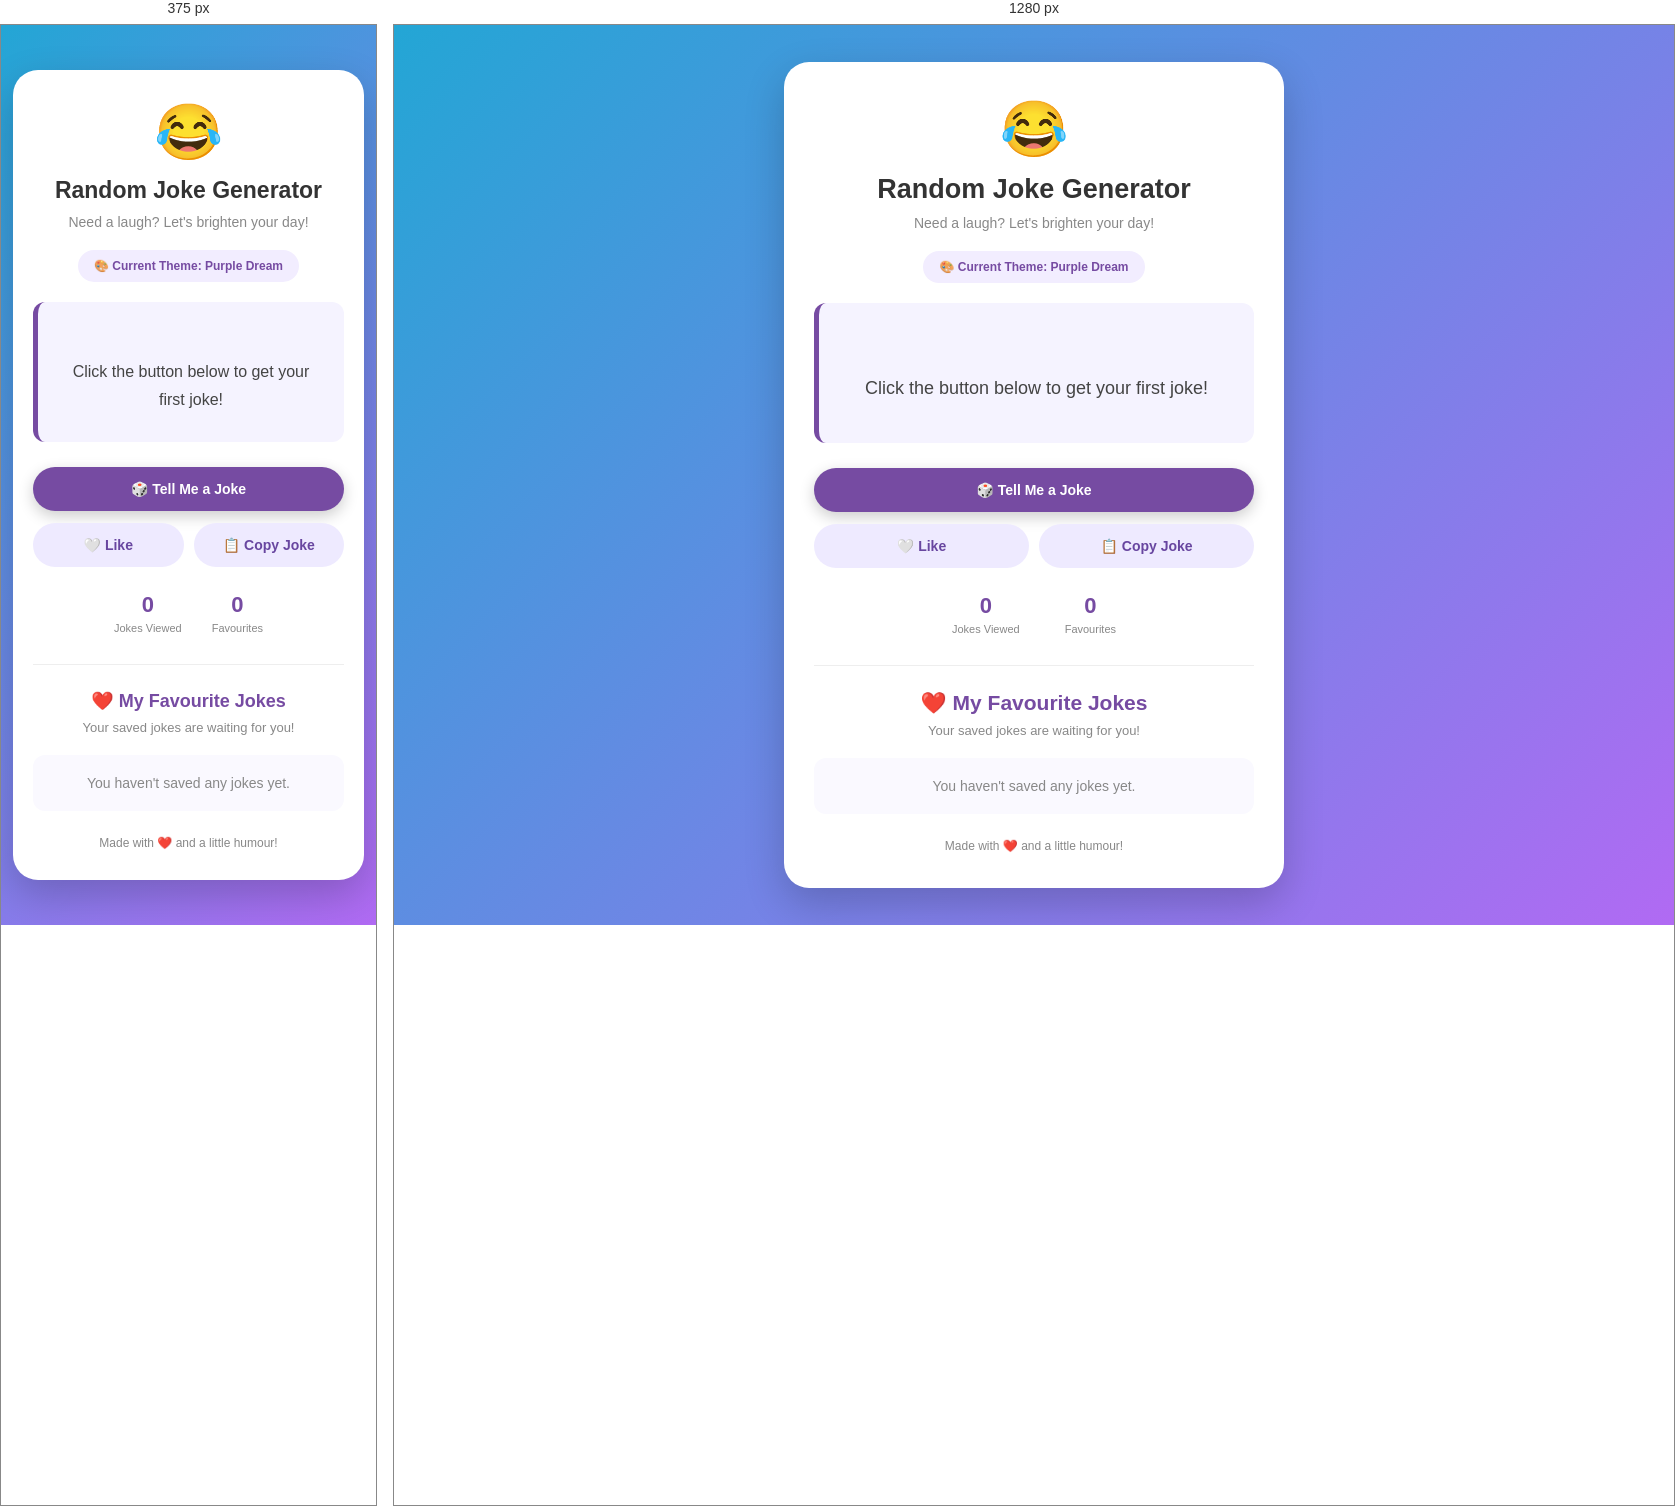
Rendered at 375 px and 1280 px, left to right.

<!-- file: index.html -->

<!DOCTYPE html>
<html lang="en">

<head>
    <meta charset="UTF-8">
    <meta name="viewport" content="width=device-width, initial-scale=1.0">

    <title>Random Joke Generator</title>

    <link rel="stylesheet" href="style.css">
</head>

<body>

    <main class="container">

        <div class="emoji">😂</div>

        <h1>Random Joke Generator</h1>

        <p class="subtitle">
            Need a laugh? Let's brighten your day!
        </p>

        <!-- Current theme -->
        <div class="theme-label">
            🎨 Current Theme:
            <span id="themeName">Purple Dream</span>
        </div>

        <!-- Joke display -->
        <div class="joke-box" aria-live="polite">

            <p id="joke">
                Click the button below to get your first joke!
            </p>

        </div>

        <!-- Main controls -->
        <div class="buttons">

            <button
                class="next-btn"
                id="nextBtn"
                onclick="generateJoke()">

                🎲 Tell Me a Joke

            </button>

            <div class="secondary-buttons">

                <button
                    id="likeBtn"
                    onclick="likeJoke()">

                    🤍 Like

                </button>

                <button
                    id="copyBtn"
                    onclick="copyJoke()">

                    📋 Copy Joke

                </button>

            </div>

        </div>

        <!-- Statistics -->
        <div class="counter">

            <div>
                <span id="count">0</span>
                <small>Jokes Viewed</small>
            </div>

            <div>
                <span id="likes">0</span>
                <small>Favourites</small>
            </div>

        </div>

        <!-- Favourite jokes -->
        <section class="favorites">

            <h2>❤️ My Favourite Jokes</h2>

            <p class="favorites-subtitle">
                Your saved jokes are waiting for you!
            </p>

            <div id="favoritesList">

                <p class="empty-message">
                    You haven't saved any jokes yet.
                </p>

            </div>

        </section>

        <footer>
            Made with ❤️ and a little humour!
        </footer>

    </main>

    <script src="script.js"></script>

</body>
</html>


/* @media block from style.css */
@media (max-width: 500px) {

    body {
        padding: 12px;
    }

    .container {
        padding: 30px 20px;
    }

    h1 {
        font-size: 23px;
    }

    #joke {
        font-size: 16px;
    }

    .favorites h2 {
        font-size: 18px;
    }

    .counter {
        gap: 30px;
    }

}